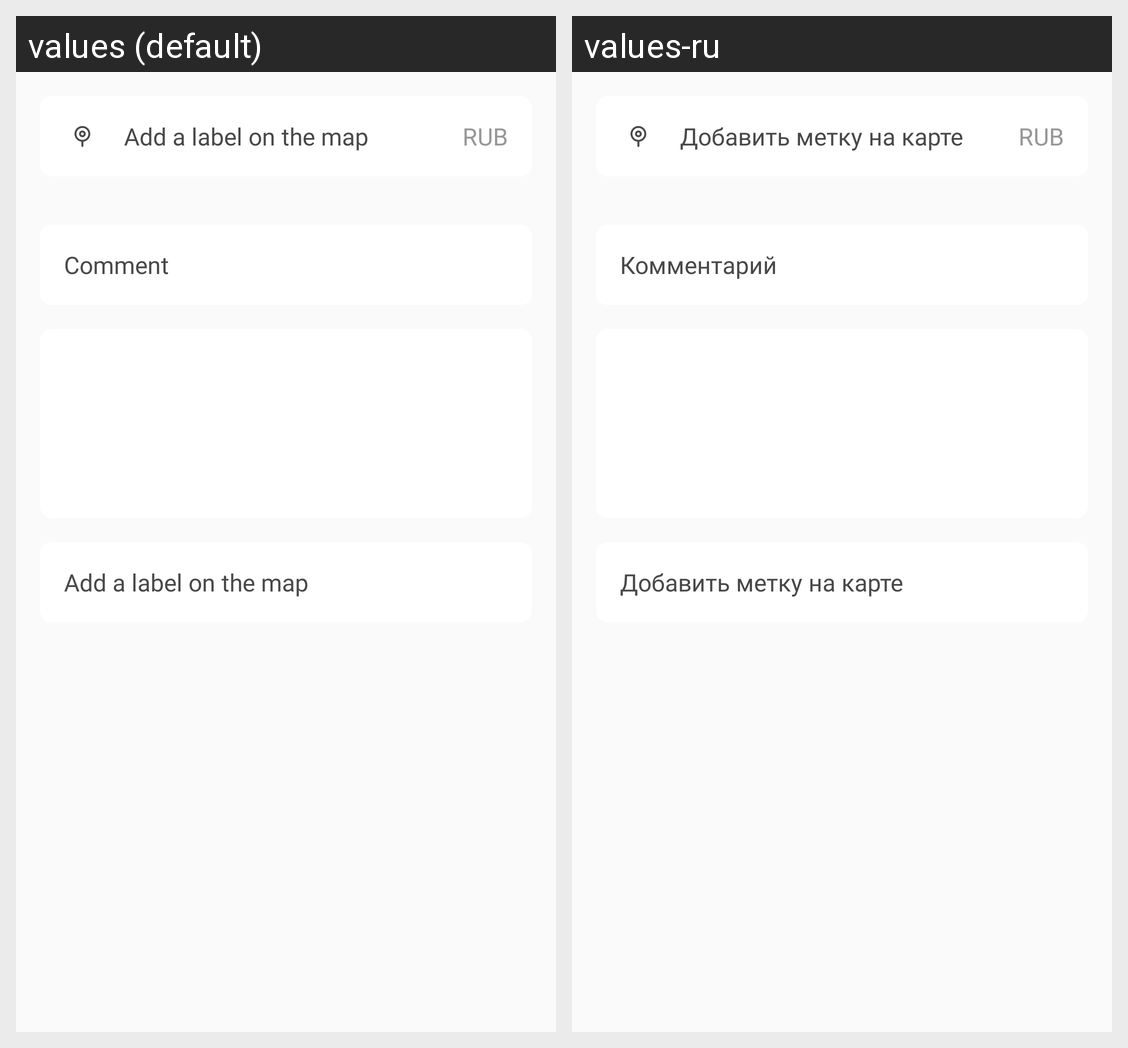

Locale-by-locale string values for the Android screen shown in this grid:
Android screen res/layout/review_expence_fragment.xml rendered under 2 locales, left to right: values (default), values-ru. Device: Nexus 5 (rendered at 1080×1920; each locale shown at half size, 540×960, under a caption strip naming it); theme AppTheme.
Strings drawn on this screen, with the default value and each locale's value (text and hints the layout hard-codes, and strings that could not be matched under every locale, appear in the picture but are not listed):

add_location
  values: Add a label on the map
  values-ru: Добавить метку на карте

comment
  values: Comment
  values-ru: Комментарий
